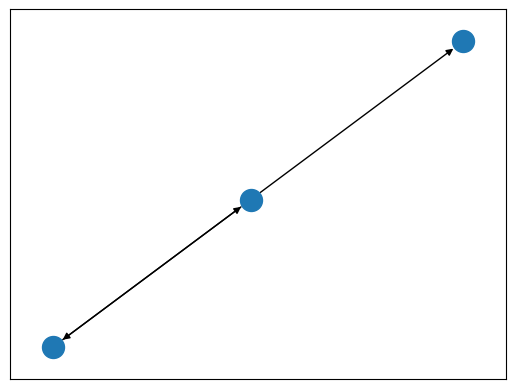

Write Python code to recreate this figure.
import numpy as np
import networkx as nx
import matplotlib.pyplot as plt

class Individual:
    def __init__(self, state_vector):
        self.state_vector = state_vector

class Network:
    def __init__(self, graph, census, maps):
        self.graph = graph #underlying graph object of the network
        self.census = census #dictionary from nodes in graph to individuals
        self.maps = maps

    def state(self, node):
        return self.census[node].state_vector

    def print(self):
        for node in self.graph.nodes:
            print(self.state(node))

    def update(self):
        new_state = {}
        for node in self.graph.nodes:
            new_state[node] = np.zeros(len(self.state(node)))
            for source in self.graph.predecessors(node):
                new_state[node] += self.maps[(source,node)].dot(self.state(source))
        for node in self.graph.nodes:
            self.census[node].state_vector = new_state[node]

    def plot_graph(self):
        pos = nx.spring_layout(self.graph)
        nx.draw_networkx_nodes(self.graph, pos, node_size = 250)
        nx.draw_networkx_edges(self.graph, pos, edgelist=self.graph.edges)
        plt.show()
        plt.close()

G = nx.DiGraph()
G.add_edges_from([(1,2),(1,3),(3,1)])

A = Individual(np.array([1,0]))
B = Individual(np.array([0,1]))
C = Individual(np.array([1,1]))

AtB = np.array([[1,0],[0,1]])
AtC = np.array([[1,-1],[-1,1]])
CtA = np.array([[-1,0],[0,-1]])

test = Network(G, {1:A,2:B,3:C}, {(1,2):AtB,(1,3):AtC,(3,1):CtA})

if __name__ == '__main__':

    DEPTH = 10

    test.plot_graph()

    for iteration in range(DEPTH):
        test.print()
        test.update()
